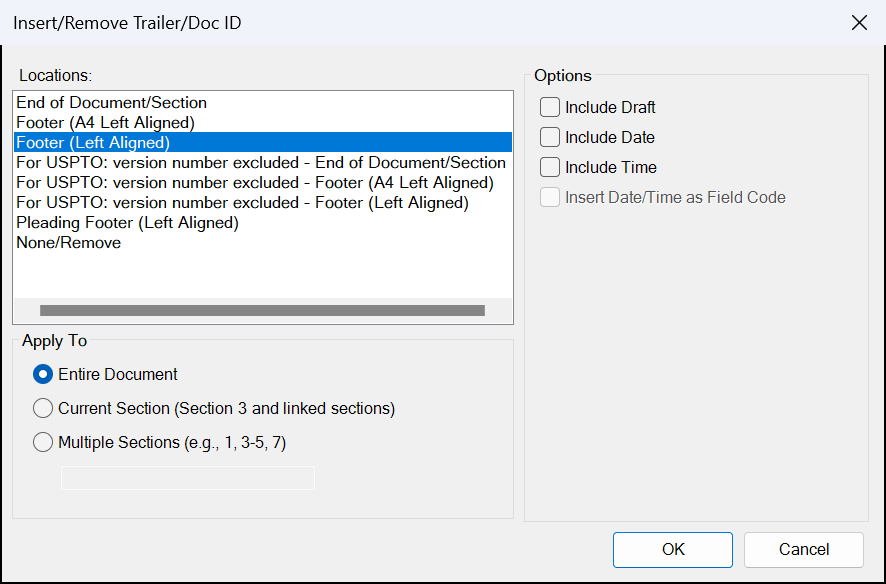
Task: Test Automation Project
Workflow: WRD-SMOKE-022

Step 1: InsertRemove TrailerDoc ID on 'DocumentStampUI' (winword.exe)

Step 2: check 'InsertRemove TrailerD…' (no picture)

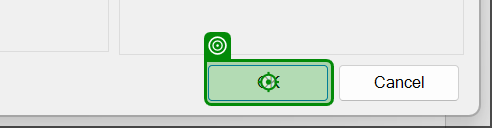
Step 3: click